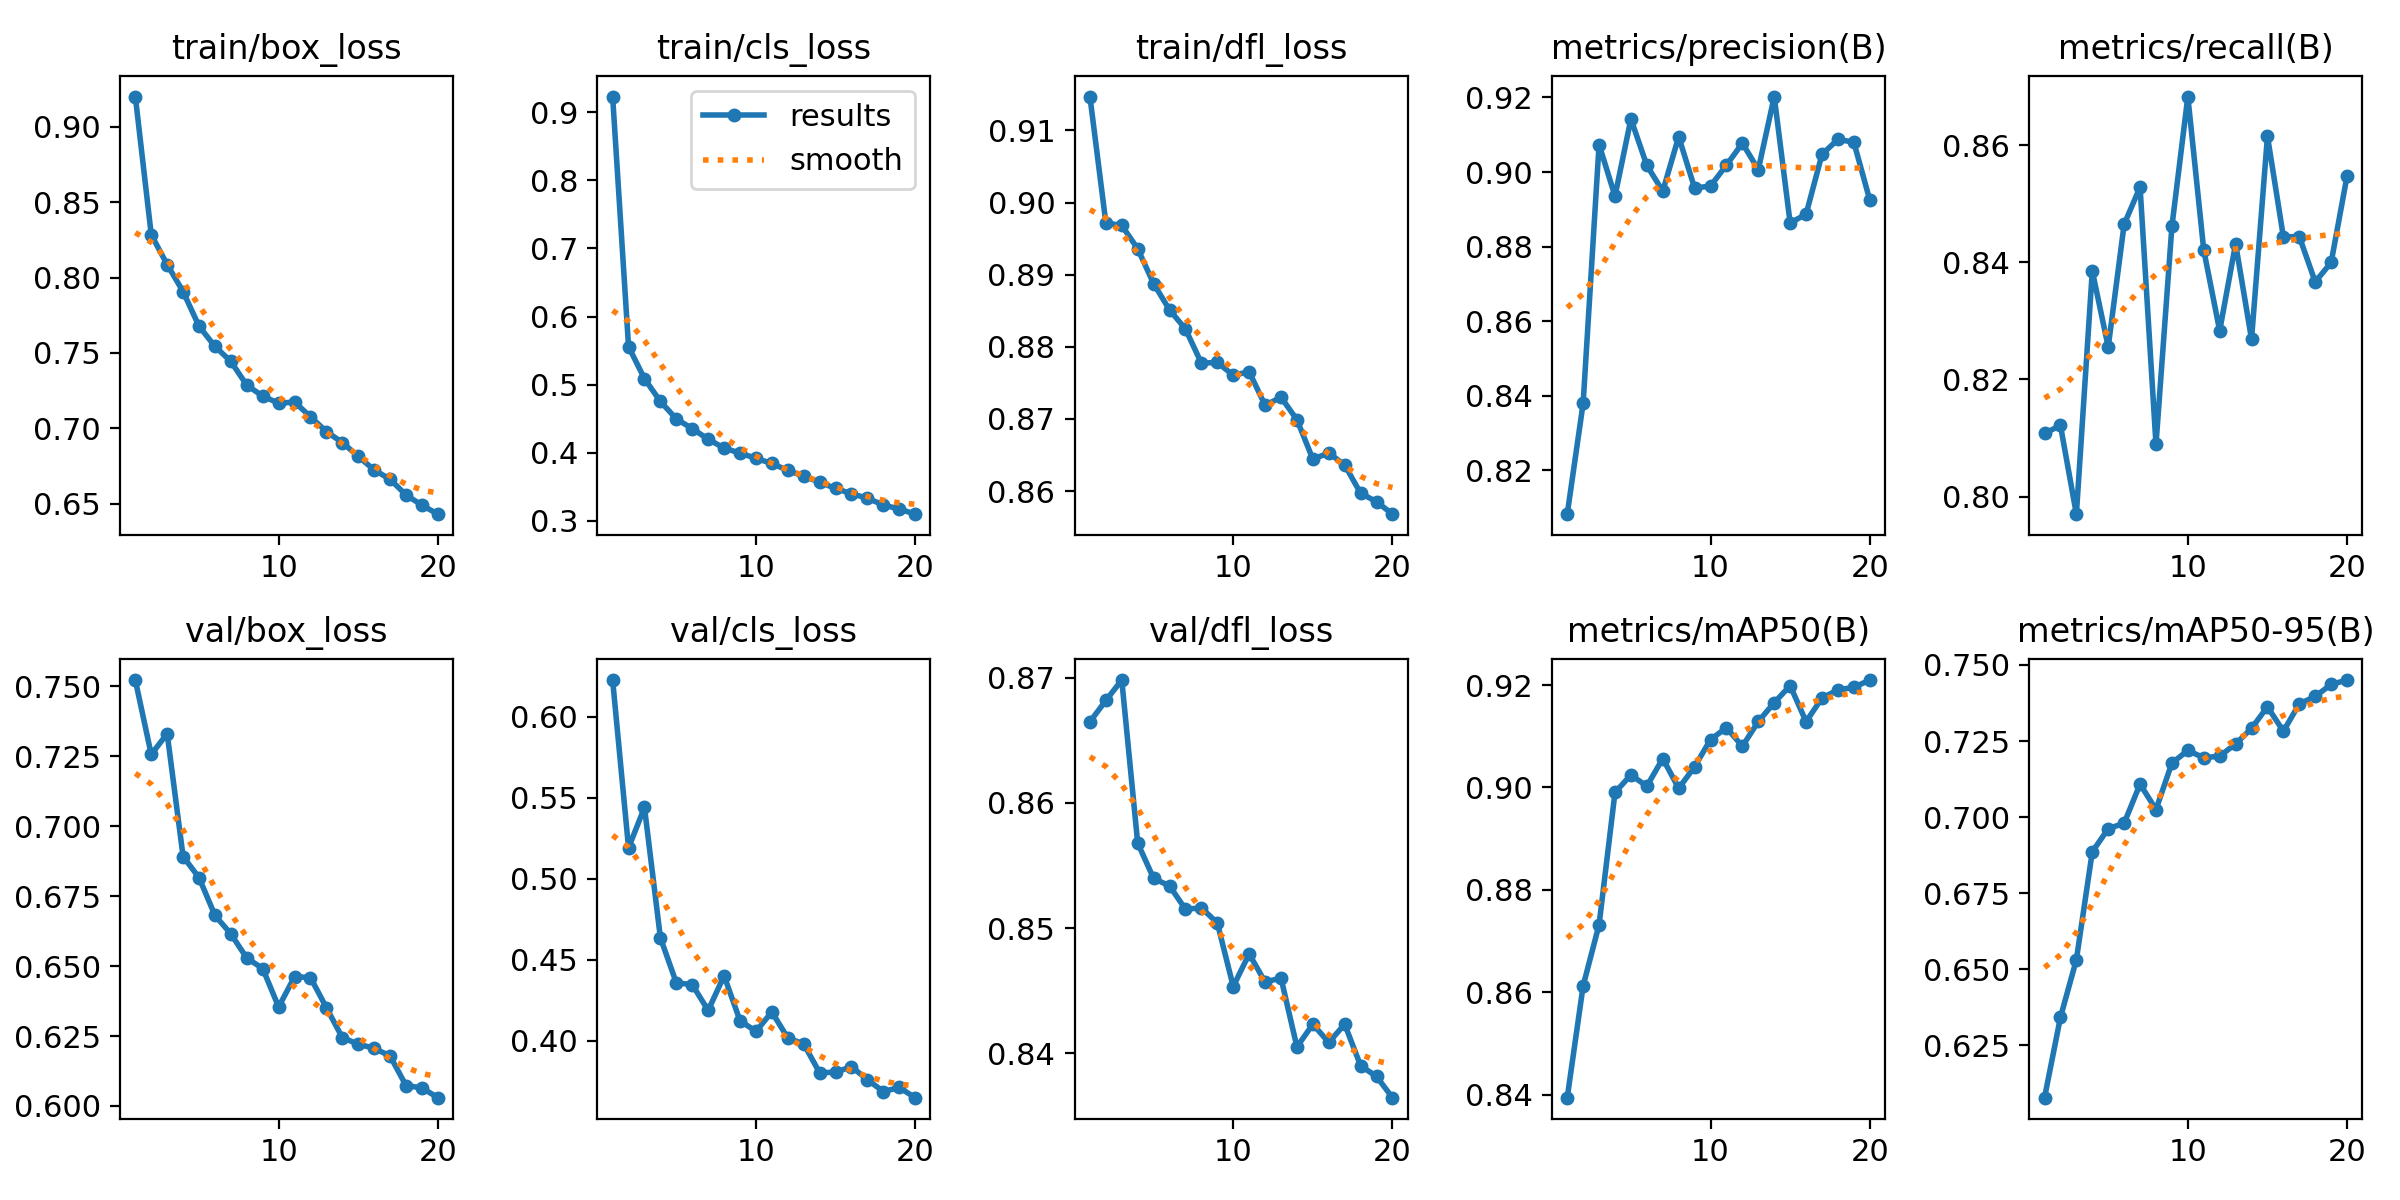

The table this chart was drawn from, first rows:
epoch, time, train/box_loss, train/cls_loss, train/dfl_loss, metrics/precision(B), metrics/recall(B), metrics/mAP50(B), metrics/mAP50-95(B), val/box_loss, val/cls_loss, val/dfl_loss, lr/pg0, lr/pg1, lr/pg2
1, 207.2, 0.9201, 0.9229, 0.9147, 0.8083, 0.8108, 0.8394, 0.6077, 0.7523, 0.6227, 0.8665, 0.0671, 0.0003323, 0.0003323
2, 407.1, 0.8284, 0.5559, 0.8972, 0.838, 0.8122, 0.8612, 0.6341, 0.7257, 0.5192, 0.8682, 0.03407, 0.0006327, 0.0006327
3, 608.1, 0.8086, 0.5088, 0.8968, 0.9073, 0.797, 0.8732, 0.6531, 0.7331, 0.5441, 0.8698, 0.001004, 0.0009001, 0.0009001
4, 806.6, 0.7907, 0.4754, 0.8936, 0.8935, 0.8385, 0.899, 0.6886, 0.6892, 0.4637, 0.8568, 0.0008515, 0.0008515, 0.0008515
5, 1005, 0.7677, 0.4498, 0.8888, 0.9142, 0.8255, 0.9024, 0.6962, 0.6816, 0.4359, 0.854, 0.000802, 0.000802, 0.000802
6, 1205, 0.7543, 0.4355, 0.8851, 0.9018, 0.8465, 0.9002, 0.698, 0.6682, 0.4348, 0.8534, 0.0007525, 0.0007525, 0.0007525
7, 1402, 0.7443, 0.42, 0.8825, 0.8949, 0.8528, 0.9056, 0.7108, 0.6615, 0.4188, 0.8515, 0.000703, 0.000703, 0.000703
8, 1600, 0.7285, 0.4068, 0.8777, 0.9095, 0.8089, 0.8998, 0.7025, 0.6529, 0.4402, 0.8516, 0.0006535, 0.0006535, 0.0006535
9, 1798, 0.7214, 0.3997, 0.8778, 0.8957, 0.8461, 0.904, 0.7177, 0.6491, 0.4125, 0.8504, 0.000604, 0.000604, 0.000604
10, 1996, 0.7165, 0.3918, 0.876, 0.8962, 0.8683, 0.9093, 0.7219, 0.6354, 0.4059, 0.8453, 0.0005545, 0.0005545, 0.0005545
11, 2197, 0.7174, 0.3844, 0.8765, 0.9019, 0.8421, 0.9116, 0.7195, 0.6462, 0.4179, 0.8479, 0.000505, 0.000505, 0.000505
12, 2394, 0.7076, 0.3741, 0.8719, 0.9077, 0.8283, 0.908, 0.7201, 0.6459, 0.4018, 0.8457, 0.0004555, 0.0004555, 0.0004555
13, 2592, 0.6978, 0.3656, 0.873, 0.9006, 0.8432, 0.9129, 0.724, 0.6351, 0.3982, 0.846, 0.000406, 0.000406, 0.000406
14, 2789, 0.6905, 0.3569, 0.8699, 0.9202, 0.8269, 0.9165, 0.7292, 0.6244, 0.3803, 0.8405, 0.0003565, 0.0003565, 0.0003565
15, 2987, 0.6813, 0.3477, 0.8644, 0.8863, 0.8615, 0.9199, 0.7363, 0.6221, 0.3807, 0.8423, 0.000307, 0.000307, 0.000307
16, 3184, 0.6723, 0.3399, 0.8653, 0.8887, 0.8443, 0.9128, 0.7282, 0.6206, 0.3841, 0.8409, 0.0002575, 0.0002575, 0.0002575
17, 3380, 0.6661, 0.3334, 0.8636, 0.9047, 0.8444, 0.9175, 0.7372, 0.6179, 0.3761, 0.8423, 0.000208, 0.000208, 0.000208
18, 3577, 0.6557, 0.3234, 0.8597, 0.9087, 0.8367, 0.9191, 0.7397, 0.6073, 0.3688, 0.839, 0.0001585, 0.0001585, 0.0001585
19, 3775, 0.6489, 0.3176, 0.8585, 0.908, 0.84, 0.9195, 0.7436, 0.6065, 0.3713, 0.8382, 0.000109, 0.000109, 0.000109
20, 3971, 0.6429, 0.3099, 0.8568, 0.8925, 0.8547, 0.921, 0.745, 0.603, 0.365, 0.8365, 5.95e-05, 5.95e-05, 5.95e-05
